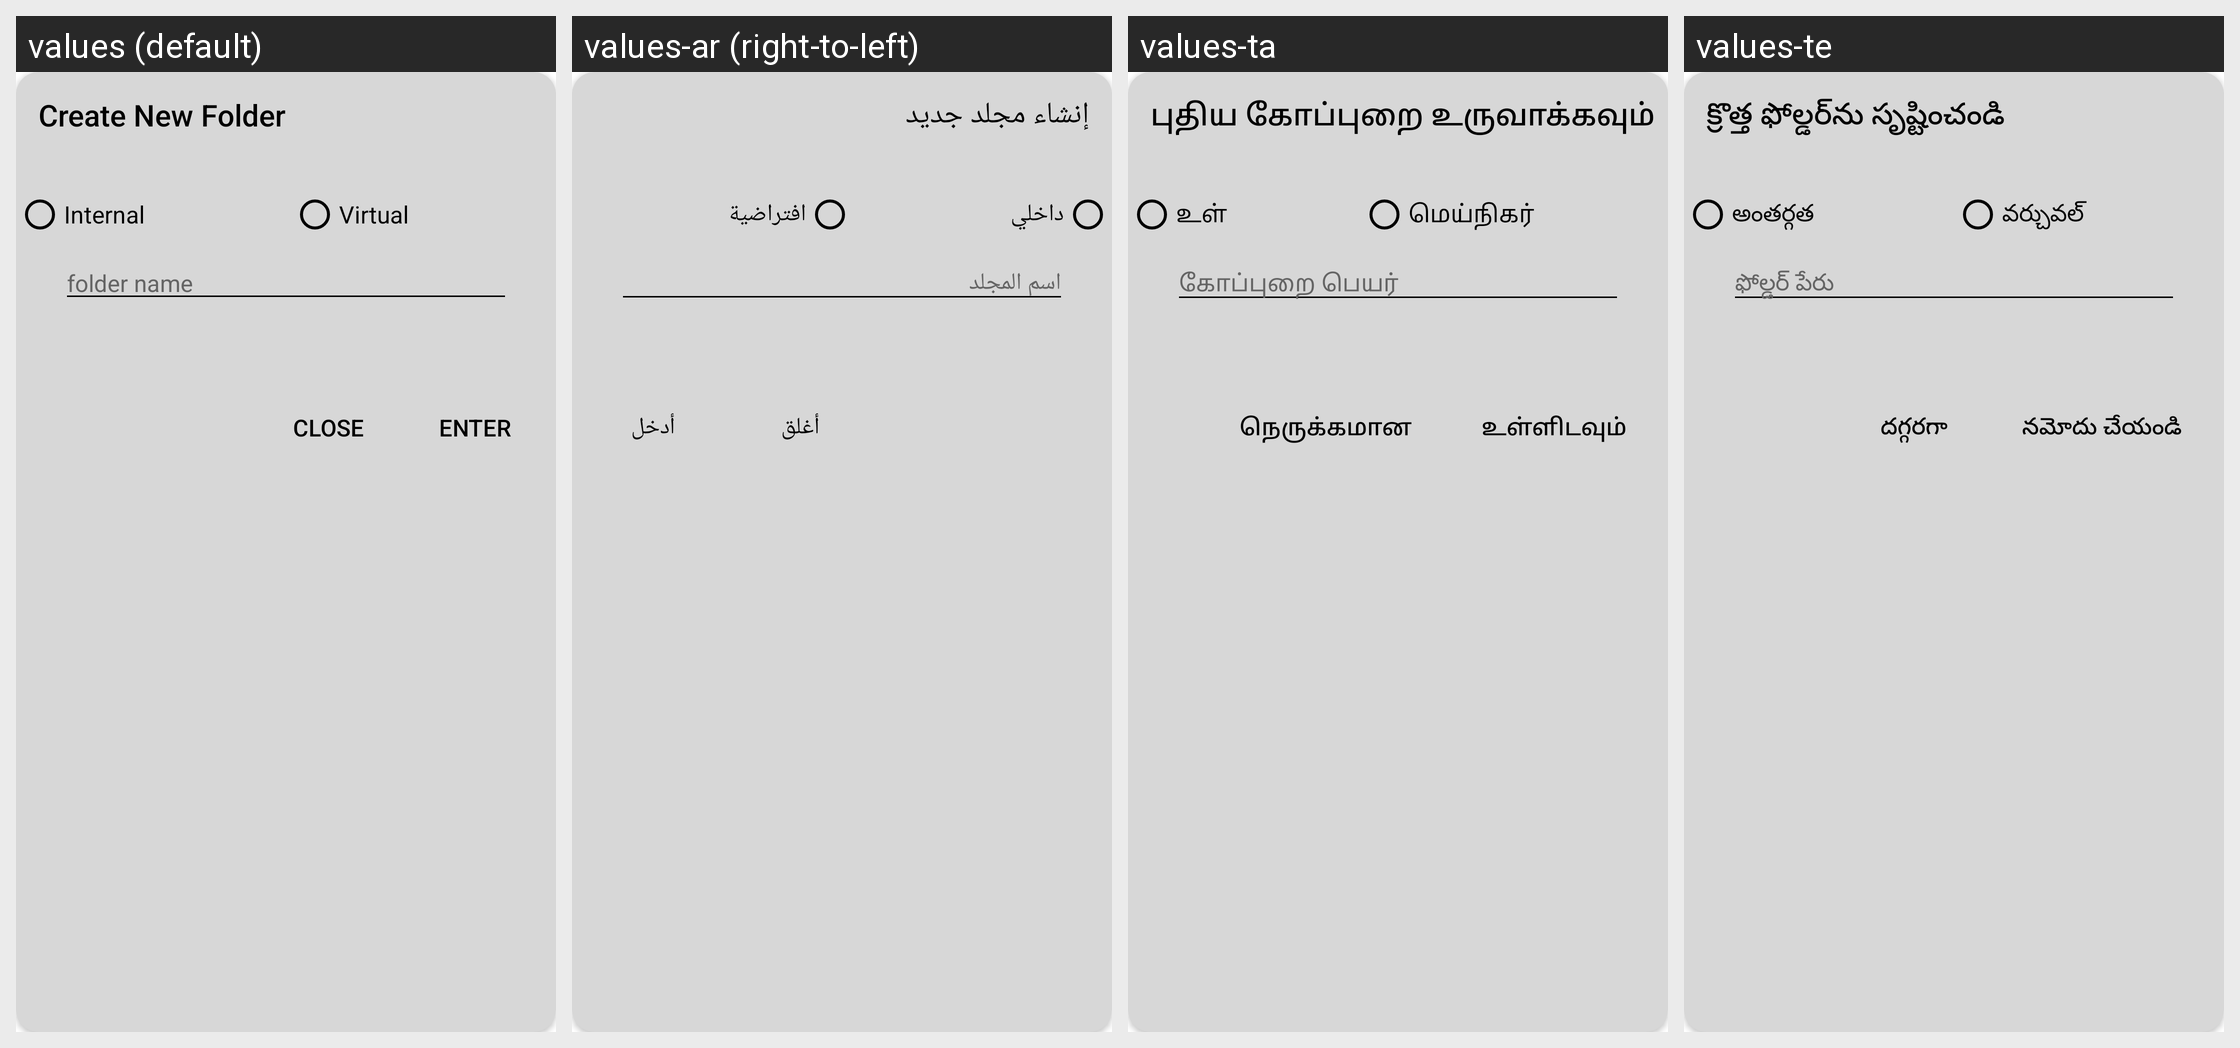

The Android screen above is rendered under several locales of the same app. Produce the string resources it draws, with the default and per-locale values.
Android screen res/layout/pop_for_create.xml rendered under 4 locales, left to right: values (default), values-ar (right-to-left), values-ta, values-te. Device: Nexus 5 (rendered at 1080×1920; each locale shown at half size, 540×960, under a caption strip naming it); theme AIO.App.
Other locales in the repository, not shown: values-bn, values-de, values-es, values-fa, values-fr, values-hi, values-in, values-it, values-ja, values-ko, values-mr, values-pt, values-ru, values-tr, values-ur, values-vi, values-zh.
Strings drawn on this screen, with the default value and each locale's value (text and hints the layout hard-codes, and strings that could not be matched under every locale, appear in the picture but are not listed):

cx
  values: Create New Folder
  values-ar: إنشاء مجلد جديد
  values-ta: புதிய கோப்புறை உருவாக்கவும்
  values-te: క్రొత్త ఫోల్డర్‌ను సృష్టించండి

ir
  values: Internal
  values-ar: داخلي
  values-ta: உள்
  values-te: అంతర్గత

jr
  values: Virtual
  values-ar: افتراضية
  values-ta: மெய்நிகர்
  values-te: వర్చువల్

za
  values: folder name
  values-ar: اسم المجلد
  values-ta: கோப்புறை பெயர்
  values-te: ఫోల్డర్ పేరు

er
  values: Enter
  values-ar: أدخل
  values-ta: உள்ளிடவும்
  values-te: నమోదు చేయండి

co
  values: Close
  values-ar: أغلق
  values-ta: நெருக்கமான
  values-te: దగ్గరగా
